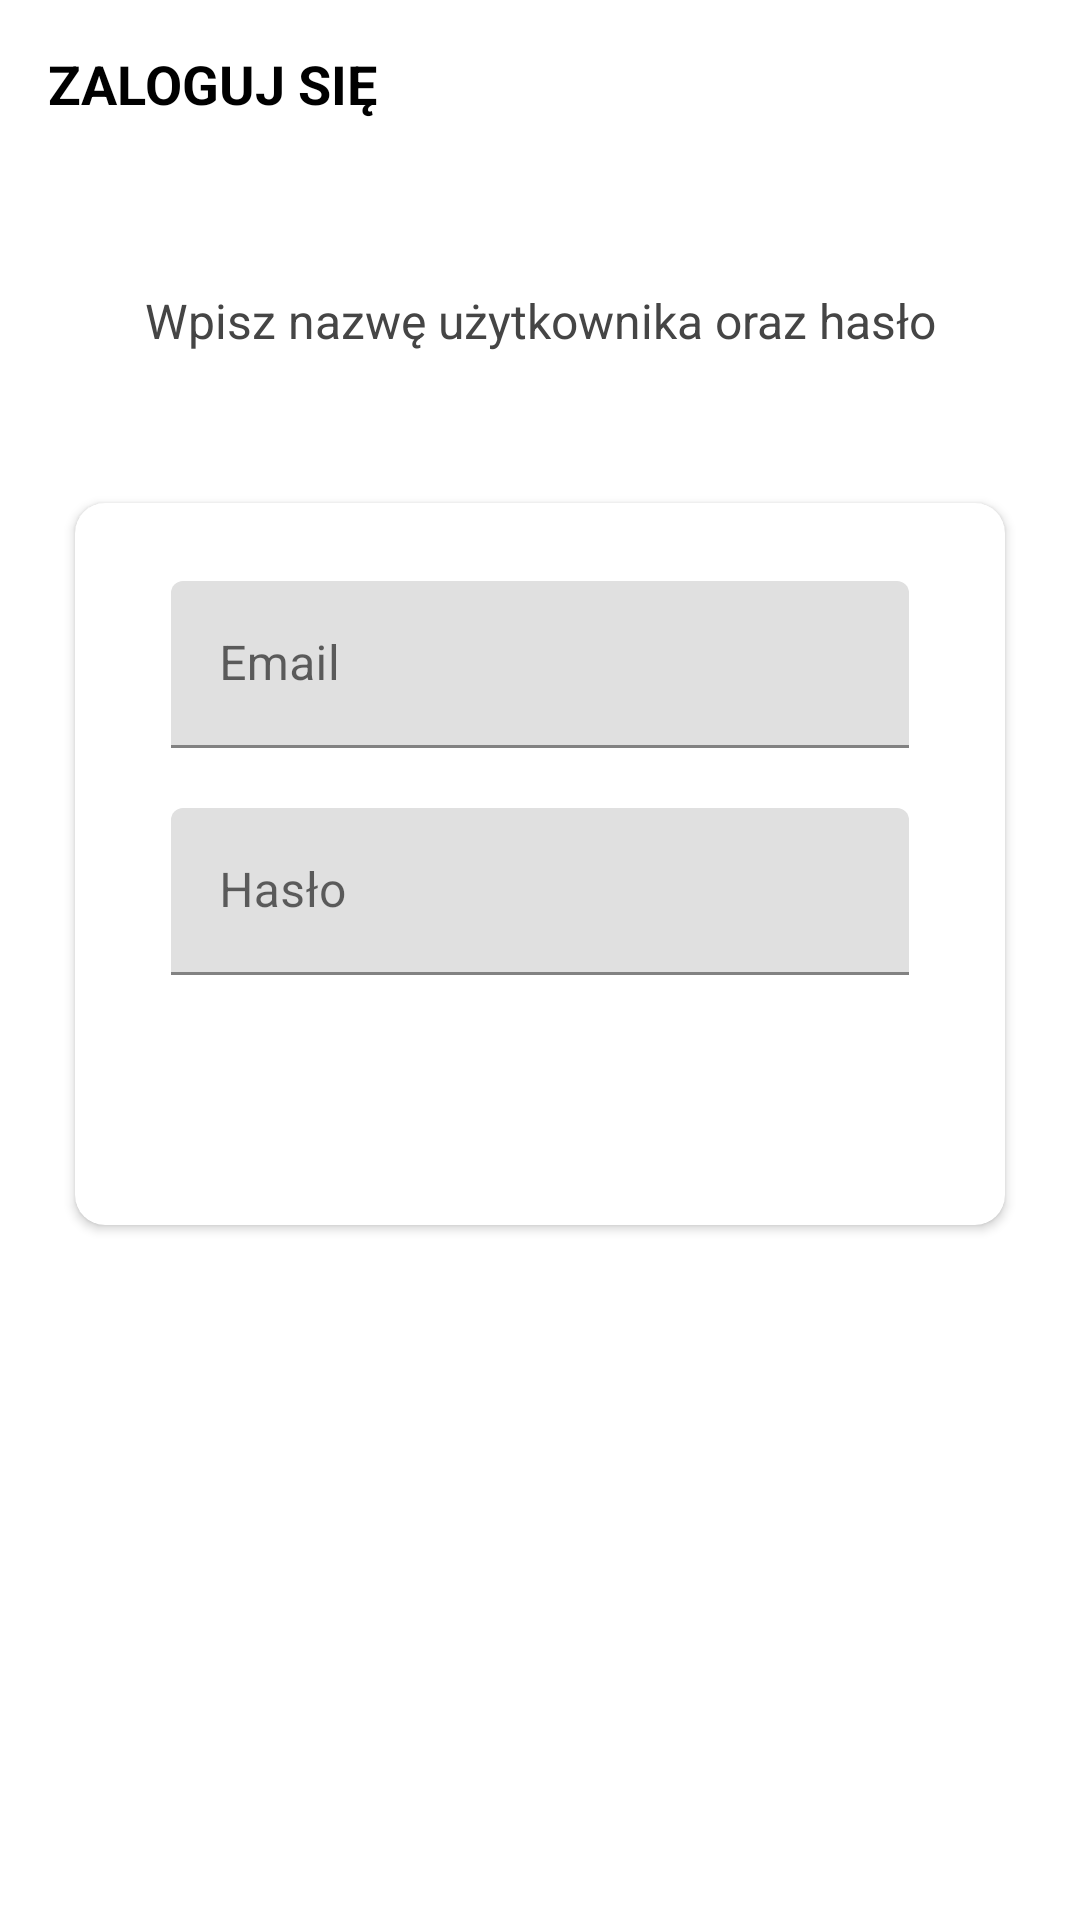

Produce the Android XML layout that renders to this screen, including the resource entries it uses.
<!-- AndroidManifest.xml: activity theme Theme.Queue.NoActionBar -->
<!-- res/layout/activity_sign_in.xml -->
<?xml version="1.0" encoding="utf-8"?>
<LinearLayout xmlns:android="http://schemas.android.com/apk/res/android"
    xmlns:app="http://schemas.android.com/apk/res-auto"
    xmlns:tools="http://schemas.android.com/tools"
    android:layout_width="match_parent"
    android:layout_height="match_parent"
    android:orientation="vertical"
    tools:context=".activities.SignInActivity">


    <androidx.appcompat.widget.Toolbar
        android:id="@+id/toolbar_sign_in_activity"
        android:layout_width="match_parent"
        android:layout_height="?attr/actionBarSize">
        <TextView
            android:layout_width="match_parent"
            android:layout_height="match_parent"
            android:gravity="center_vertical"
            android:text="ZALOGUJ SIĘ"
            android:textColor="@color/primary_text_color"
            android:textSize="18sp"
            android:textStyle="bold" />
    </androidx.appcompat.widget.Toolbar>

    <LinearLayout
        android:layout_width="match_parent"
        android:layout_height="match_parent"
        android:layout_gravity="center"
        android:layout_marginTop="40dp"
        android:orientation="vertical">

        <TextView
            android:layout_width="match_parent"
            android:layout_height="wrap_content"
            android:layout_marginStart="25dp"
            android:layout_marginEnd="25dp"
            android:gravity="center"
            android:text="Wpisz nazwę użytkownika oraz hasło"
            android:textColor="@color/secondary_text_color"
            android:textSize="16sp"
            android:id="@+id/tv_description_sign_in"/>

        <androidx.cardview.widget.CardView
            android:layout_width="match_parent"
            android:layout_height="wrap_content"
            android:layout_marginStart="25dp"
            android:layout_marginTop="50dp"
            android:layout_marginEnd="25dp"
            android:elevation="10dp"
            app:cardCornerRadius="10dp">

            <LinearLayout
                android:layout_width="match_parent"
                android:layout_height="wrap_content"
                android:orientation="vertical"
                android:padding="16dp">

                <com.google.android.material.textfield.TextInputLayout
                    android:layout_width="match_parent"
                    android:layout_height="wrap_content"
                    android:layout_marginStart="16dp"
                    android:layout_marginTop="10dp"
                    android:layout_marginEnd="16dp">

                    <androidx.appcompat.widget.AppCompatEditText
                        android:id="@+id/et_email_sign_in"
                        android:layout_width="match_parent"
                        android:layout_height="wrap_content"
                        android:hint="Email"
                        android:inputType="textEmailAddress"
                        android:textSize="16sp" />
                </com.google.android.material.textfield.TextInputLayout>

                <com.google.android.material.textfield.TextInputLayout
                    android:layout_width="match_parent"
                    android:layout_height="wrap_content"
                    android:layout_marginStart="16dp"
                    android:layout_marginTop="20dp"
                    android:layout_marginEnd="16dp">

                    <androidx.appcompat.widget.AppCompatEditText
                        android:id="@+id/et_password_sign_in"
                        android:layout_width="match_parent"
                        android:layout_height="wrap_content"
                        android:hint="Hasło"
                        android:inputType="textPassword"
                        android:textSize="16sp" />
                </com.google.android.material.textfield.TextInputLayout>

                <Button
                    android:id="@+id/btn_sign_in"
                    android:layout_width="match_parent"
                    android:layout_height="wrap_content"
                    android:layout_gravity="center"
                    android:layout_marginStart="20dp"
                    android:layout_marginTop="15dp"
                    android:layout_marginEnd="20dp"
                    android:background="@drawable/shape_button_rounded"
                    android:foreground="?attr/selectableItemBackground"
                    android:gravity="center"
                    android:paddingTop="8dp"
                    android:paddingBottom="8dp"
                    android:text="Zaloguj się"
                    android:textColor="@color/white"
                    android:textSize="18sp"/>
            </LinearLayout>
        </androidx.cardview.widget.CardView>
    </LinearLayout>


</LinearLayout>
<!-- resources referenced by this layout -->
<resources>
  <color name="primary_text_color">#FF000000</color>
  <color name="secondary_text_color">#454545</color>
  <color name="white">#FFFFFFFF</color>
  <style name="Theme.Queue.NoActionBar">
          <item name="windowActionBar">false</item>
          <item name="windowNoTitle">true</item>
      </style>
</resources>
